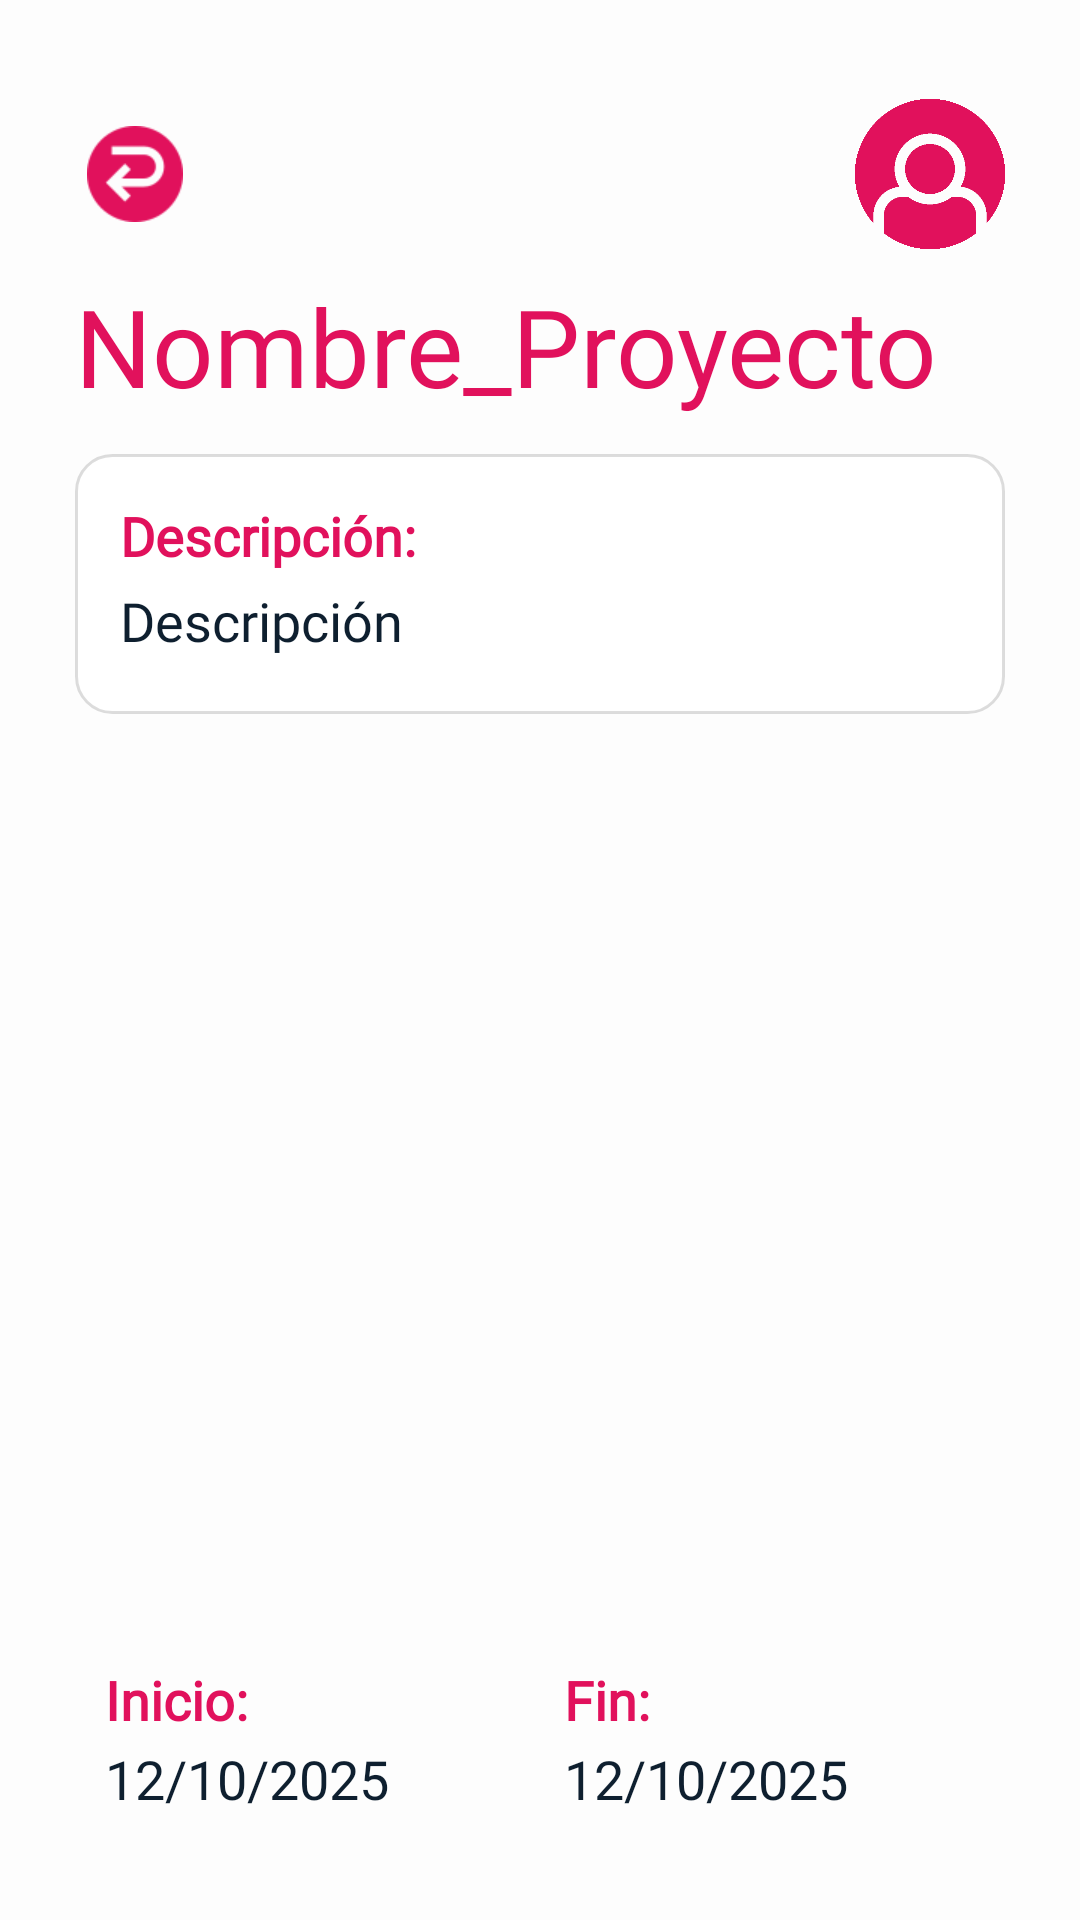

Produce the Android XML layout that renders to this screen, including the resource entries it uses.
<!-- AndroidManifest.xml: application theme Theme.TASKILLER -->
<!-- res/layout/activity_detalles_proyecto.xml -->
<?xml version="1.0" encoding="utf-8"?>
<LinearLayout xmlns:android="http://schemas.android.com/apk/res/android"
    xmlns:tools="http://schemas.android.com/tools"
    android:id="@+id/layoutDetallesProyectoMain"
    android:layout_width="match_parent"
    android:layout_height="match_parent"
    android:background="@color/background"
    android:orientation="vertical"
    android:padding="@dimen/margin_borde"
    >

    <RelativeLayout
        android:layout_width="match_parent"
        android:layout_height="wrap_content"
        android:orientation="horizontal"
        android:gravity="center_vertical"
        android:layout_marginTop="8dp">

        <ImageButton
            android:id="@+id/btnDetallesProyectoVolver"
            android:layout_width="40dp"
            android:layout_height="40dp"
            android:background="?attr/selectableItemBackgroundBorderless"
            android:padding="4dp"
            android:layout_alignParentStart="true"
            android:layout_centerVertical="true"
            android:scaleType="fitCenter"
            android:src="@drawable/flecha_hacia_atras"
            android:contentDescription="@string/volver" />

        <ImageButton
            android:id="@+id/btnDetallesProyectoAreaPersonal"
            android:layout_width="50dp"
            android:layout_height="50dp"
            android:layout_alignParentEnd="true"
            android:layout_centerVertical="true"
            android:background="@android:color/transparent"
            android:scaleType="fitCenter"
            android:src="@drawable/logo_user_ros"/>
    </RelativeLayout>

    <TextView
        android:id="@+id/lblDetallesProyectoNombreProyecto"
        android:layout_width="match_parent"
        android:layout_height="wrap_content"
        android:layout_marginTop="8dp"
        android:textColor="@color/principal"
        android:fontFamily="@font/montserrat_bold"
        android:text="@string/nombre_proyecto"
        android:textSize="@dimen/txtTitulo"
        android:ellipsize="end" />

    <LinearLayout
        android:layout_width="match_parent"
        android:layout_height="wrap_content"
        android:orientation="vertical"
        android:layout_marginTop="12dp"
        android:background="@drawable/bg_tarea_rounded"
        android:padding="@dimen/paddingDiscriptionTarea">

        <TextView
            android:layout_width="match_parent"
            android:layout_height="wrap_content"
            android:paddingBottom="4dp"
            android:text="@string/descripci_n"
            android:fontFamily="@font/montserrat_medium"
            android:textSize="@dimen/txtNormal"
            android:textStyle="bold"
            android:textColor="@color/principal" />

        <TextView
            android:id="@+id/lblDetallesProyectoDescripcion"
            android:layout_width="match_parent"
            android:layout_height="wrap_content"
            android:textColor="@color/texto"
            android:text="Descripción"
            android:fontFamily="@font/montserrat_medium"
            android:textSize="@dimen/txtNormal"
            android:paddingBottom="4dp" />
    </LinearLayout>

    <androidx.recyclerview.widget.RecyclerView
        android:id="@+id/listDetallesProyectoListaDeTareas"
        android:layout_width="match_parent"
        android:layout_height="0dp"
        android:layout_weight="1"
        android:layout_marginTop="8dp"
        android:padding="@dimen/paddingList"
        tools:listitem="@layout/item_mi_tarea" />

    <LinearLayout
        android:layout_width="match_parent"
        android:layout_height="wrap_content"
        android:orientation="horizontal"
        android:gravity="center_vertical"
        android:paddingTop="@dimen/paddingList"
        android:layout_marginTop="4dp">

        <LinearLayout
            android:layout_width="0dp"
            android:layout_height="wrap_content"
            android:layout_weight="1"
            android:orientation="vertical"
            android:paddingEnd="8dp"
            android:paddingRight="10dp"
            android:paddingLeft="10dp">

            <TextView
                android:layout_width="wrap_content"
                android:layout_height="wrap_content"
                android:text="@string/inicio"
                android:textSize="@dimen/txtNormal"
                android:textStyle="bold"
                android:textColor="@color/principal"
                android:fontFamily="@font/montserrat_medium"/>

            <TextView
                android:id="@+id/lblDetalleProyectoFechaInicio"
                android:layout_width="wrap_content"
                android:layout_height="wrap_content"
                android:text="12/10/2025"
                android:fontFamily="@font/montserrat_medium"
                android:textSize="@dimen/txtNormal"
                android:paddingTop="2dp"
                android:textColor="@color/texto"
                android:paddingBottom="10dp"/>
        </LinearLayout>

        <LinearLayout
            android:layout_width="0dp"
            android:layout_height="wrap_content"
            android:layout_weight="1"
            android:orientation="vertical"
            android:paddingStart="8dp">

            <TextView
                android:layout_width="wrap_content"
                android:layout_height="wrap_content"
                android:text="@string/fin"
                android:textSize="@dimen/txtNormal"
                android:textStyle="bold"
                android:fontFamily="@font/montserrat_medium"
                android:textColor="@color/principal" />

            <TextView
                android:id="@+id/lblDetalleProyectoFechaFinal"
                android:layout_width="wrap_content"
                android:layout_height="wrap_content"
                android:text="12/10/2025"
                android:fontFamily="@font/montserrat_medium"
                android:textSize="@dimen/txtNormal"
                android:paddingTop="2dp"
                android:textColor="@color/texto"
                android:paddingBottom="10dp"/>
        </LinearLayout>

    </LinearLayout>

</LinearLayout>
<!-- res/layout/item_mi_tarea.xml (included above) -->
<?xml version="1.0" encoding="utf-8"?>
<LinearLayout xmlns:android="http://schemas.android.com/apk/res/android"
    android:layout_width="match_parent"
    android:layout_height="wrap_content"
    android:orientation="vertical"
    android:layout_marginBottom="10dp"
    android:layout_marginTop="10dp"
    android:layout_marginEnd="15dp"
    android:layout_marginStart="15dp"
    android:background="@drawable/bg_tarea_rounded"
    android:padding="12dp">


    <LinearLayout
        android:layout_width="match_parent"
        android:layout_height="wrap_content"
        android:orientation="horizontal"
        android:gravity="center_vertical">

        <TextView
            android:id="@+id/btnTitulo"
            android:layout_width="0dp"
            android:layout_height="wrap_content"
            android:layout_weight="1"
            android:fontFamily="@font/montserrat_bold"
            android:textColor="@color/principal"
            android:text="Título"
            android:textStyle="bold" />

        <TextView
            android:id="@+id/txtEstado"
            android:layout_width="wrap_content"
            android:layout_height="wrap_content"
            android:layout_marginStart="8dp"
            android:paddingLeft="10dp"
            android:paddingRight="10dp"
            android:paddingTop="4dp"
            android:paddingBottom="4dp"
            android:text="EN PROGRESO"
            android:textSize="11sp"
            android:fontFamily="@font/montserrat_medium"
            android:textStyle="bold"
            android:textAllCaps="true"
            android:background="@drawable/bg_estado_por_comenzar"
            android:textColor="@android:color/black" />


        <ImageView
            android:id="@+id/btnPrioridad"
            android:layout_width="20dp"
            android:layout_height="20dp"
            android:layout_marginStart="15dp"
            android:contentDescription="@string/prioridad" />
    </LinearLayout>

</LinearLayout>
<!-- resources referenced by this layout -->
<resources>
  <color name="background">#fdfdfd</color>
  <color name="principal">#e1115c</color>
  <color name="texto">#0e1f2f</color>
  <dimen name="margin_borde">25dp</dimen>
  <dimen name="paddingDiscriptionTarea">15dp</dimen>
  <dimen name="paddingList">0dp</dimen>
  <dimen name="txtNormal">18sp</dimen>
  <dimen name="txtTitulo">36sp</dimen>
  <!-- drawable bg_estado_por_comenzar (drawable) -->
  <?xml version="1.0" encoding="utf-8"?>
  <shape xmlns:android="http://schemas.android.com/apk/res/android">
      <corners android:radius="999dp" />
      <solid android:color="#FFC0C0" />
  </shape>
  <!-- drawable bg_tarea_rounded (drawable) -->
  <?xml version="1.0" encoding="utf-8"?>
  <shape xmlns:android="http://schemas.android.com/apk/res/android">
      <corners android:radius="12dp" />
  
      <solid android:color="@color/cardSurface" />
  
      <stroke
          android:width="1dp"
          android:color="@color/cardBorder" />
  
      <padding
          android:left="8dp"
          android:top="8dp"
          android:right="8dp"
          android:bottom="8dp" />
  </shape>
  <!-- drawable flecha_hacia_atras: png bitmap (drawable, 2205 bytes) -->
  <!-- drawable logo_user_ros: png bitmap (drawable, 6894 bytes) -->
  <string name="descripci_n">Descripción:</string>
  <string name="fin">Fin:</string>
  <string name="inicio">Inicio:</string>
  <string name="nombre_proyecto">Nombre_Proyecto</string>
  <string name="prioridad">Prioridad:</string>
  <string name="volver">Volver</string>
  <style name="Theme.TASKILLER" parent="Base.Theme.TASKILLER" />
  <color name="cardSurface">#FFFFFFFF</color>
  <color name="cardBorder">#22000000</color>
  <style name="Base.Theme.TASKILLER" parent="Theme.Material3.DayNight.NoActionBar">
          
          
      </style>
</resources>
